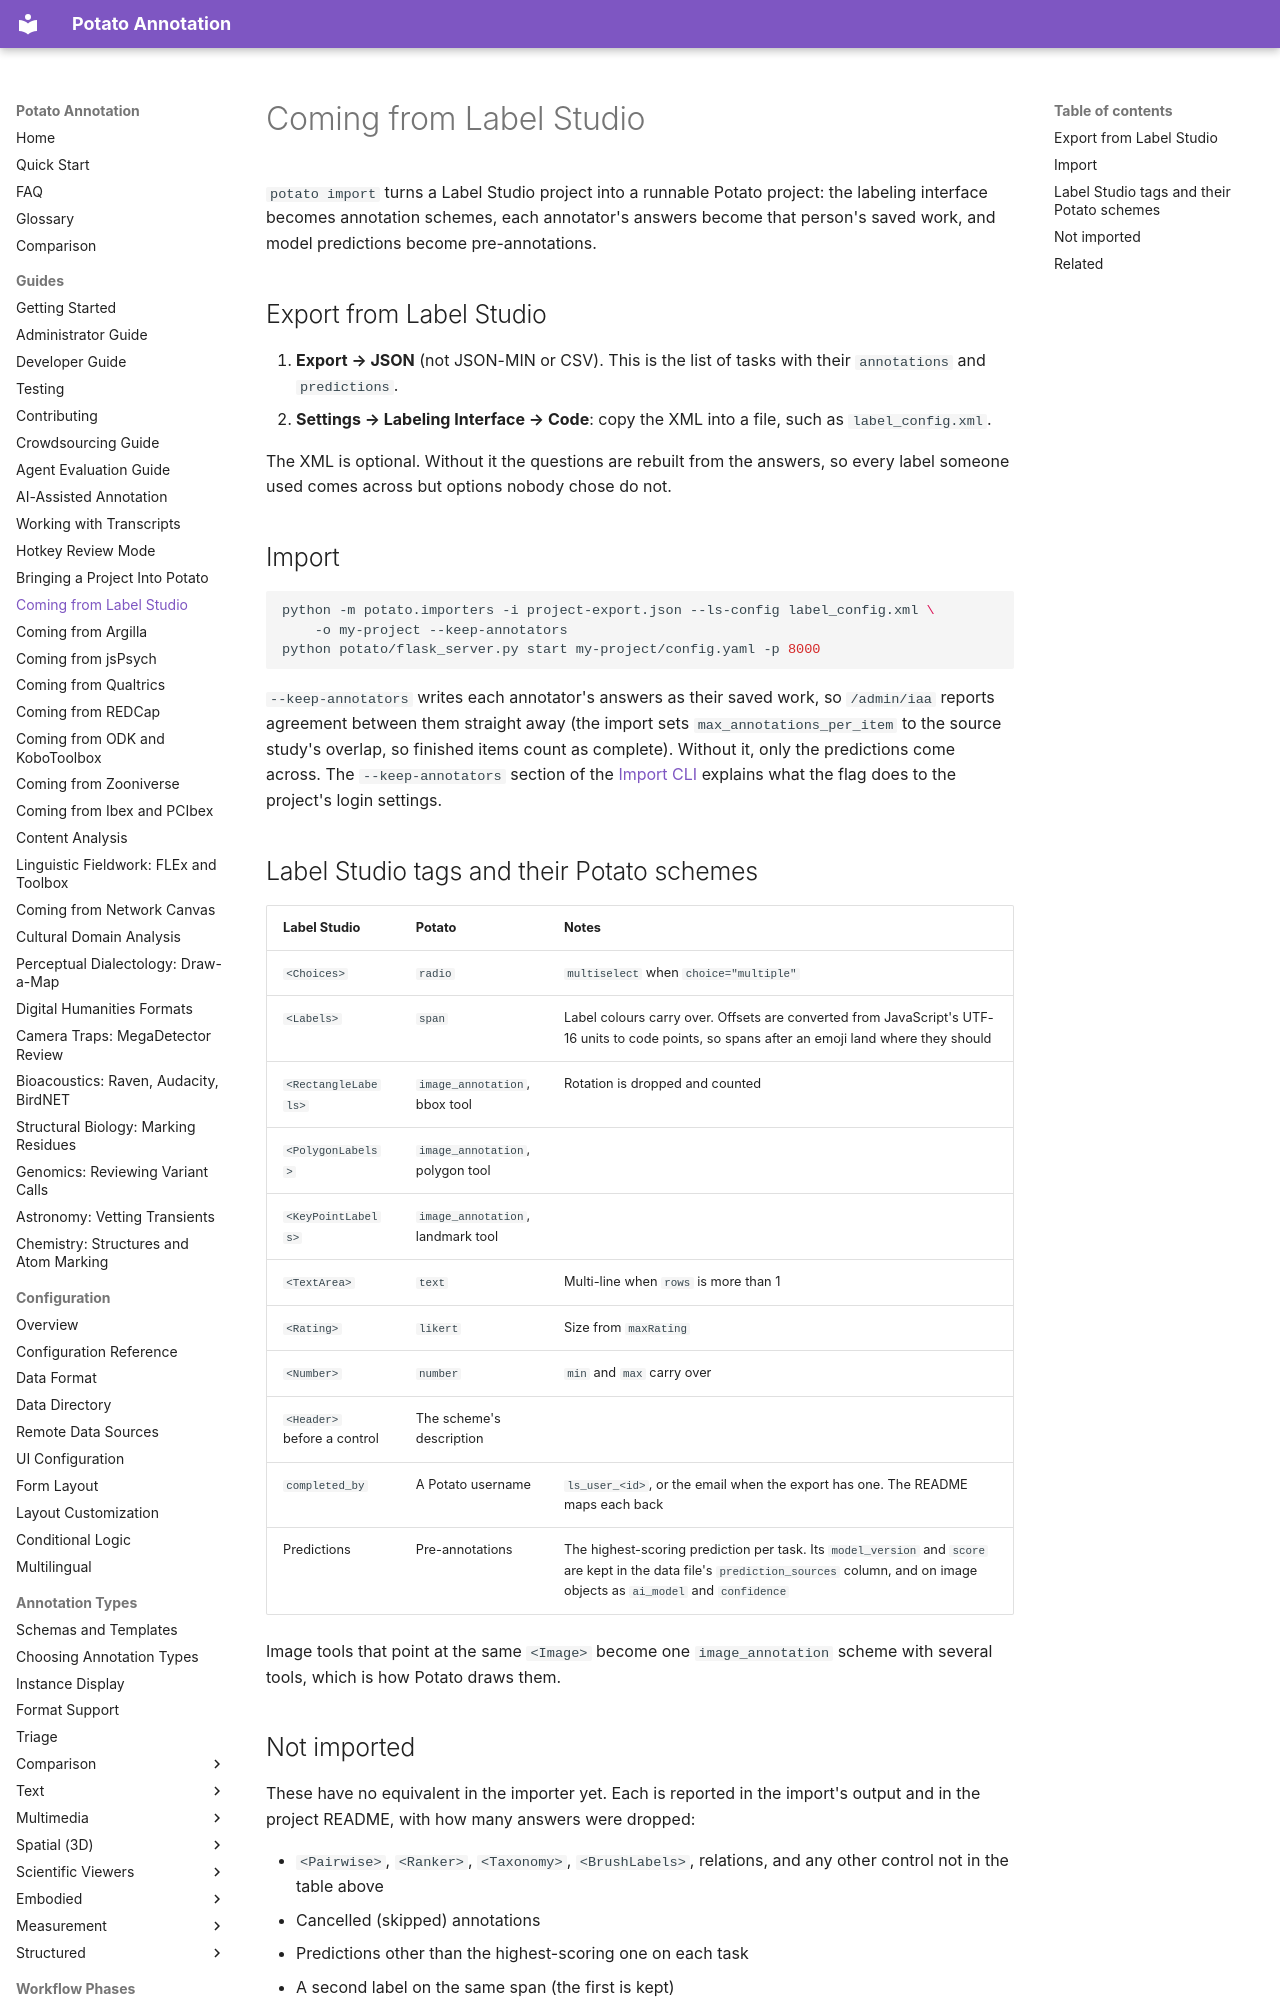

repository: davidjurgens/potato · page: guides/coming-from-label-studio/index.html · generator: mkdocs

# Coming from Label Studio

`potato import` turns a Label Studio project into a runnable Potato project: the
labeling interface becomes annotation schemes, each annotator's answers become
that person's saved work, and model predictions become pre-annotations.

## Export from Label Studio

1. **Export → JSON** (not JSON-MIN or CSV). This is the list of tasks with
   their `annotations` and `predictions`.
2. **Settings → Labeling Interface → Code**: copy the XML into a file, such as
   `label_config.xml`.

The XML is optional. Without it the questions are rebuilt from the answers, so
every label someone used comes across but options nobody chose do not.
